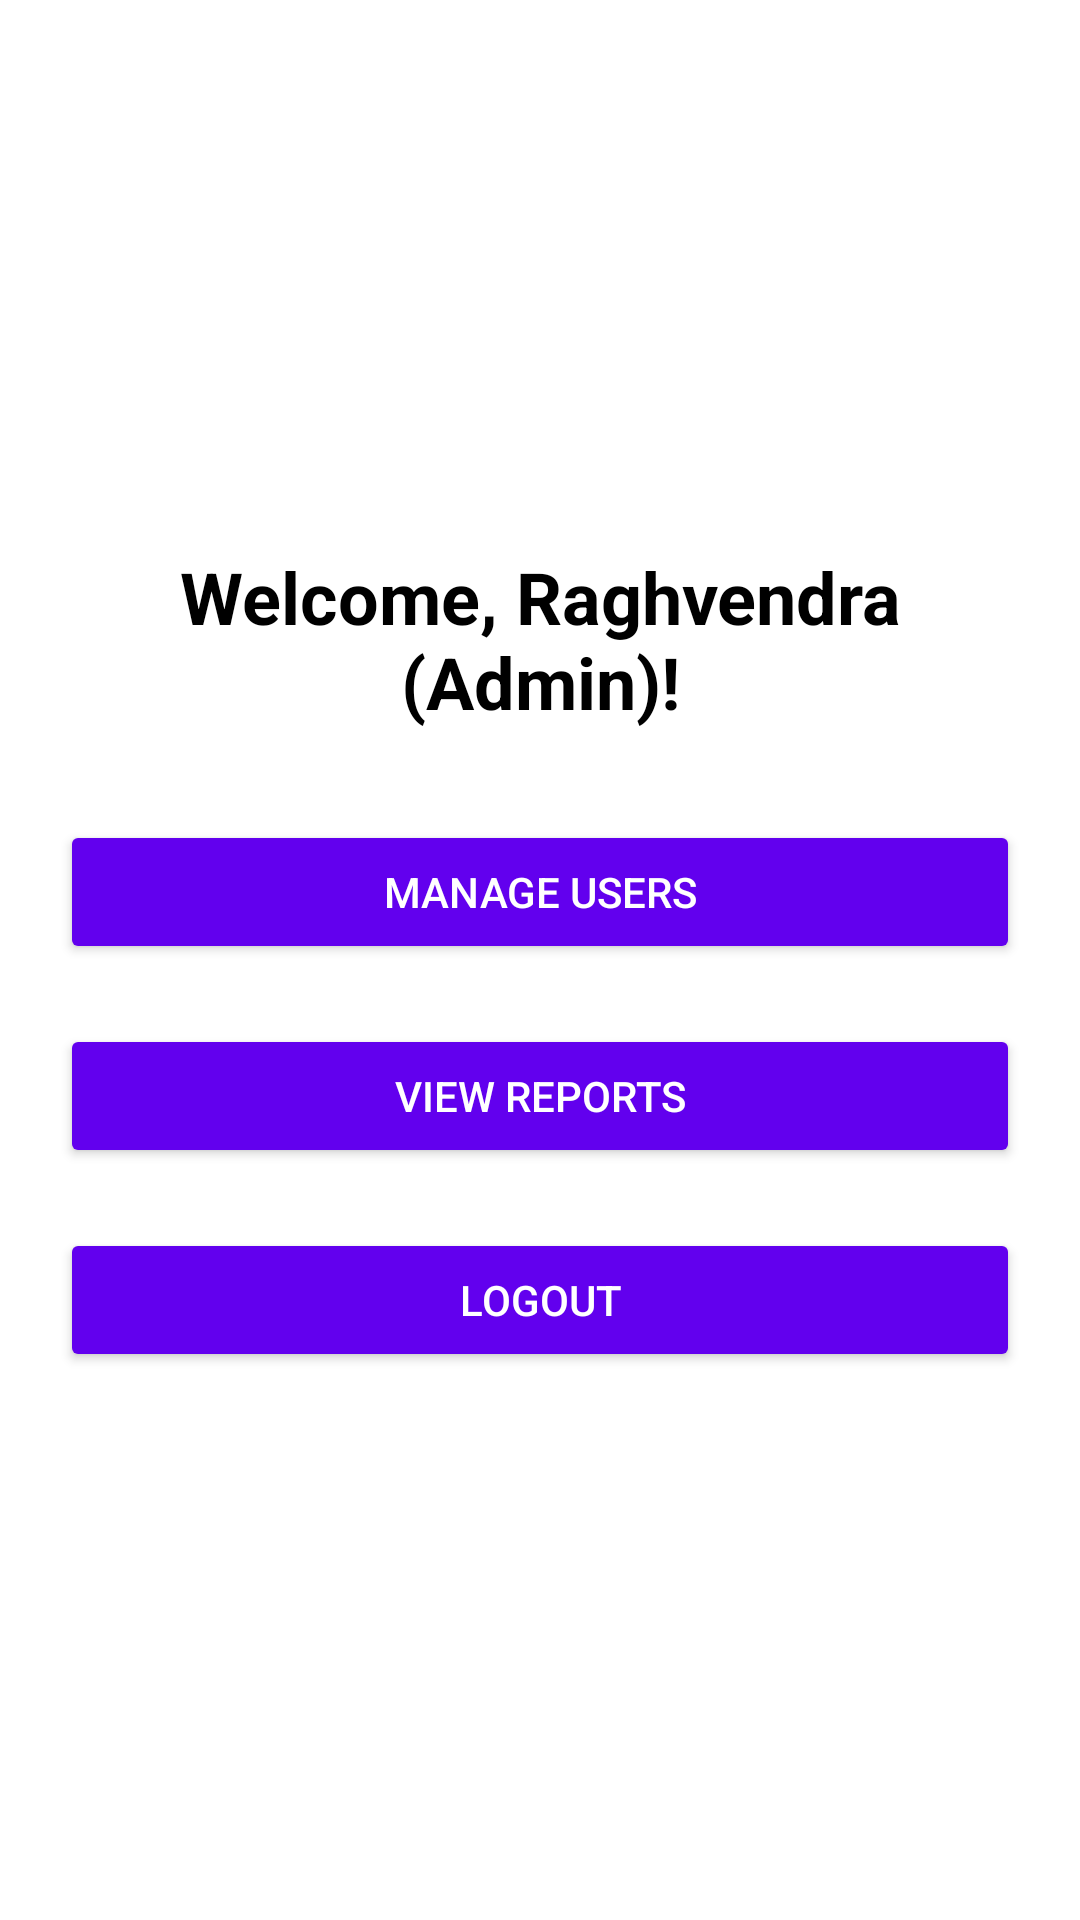

Produce the Android XML layout that renders to this screen, including the resource entries it uses.
<!-- AndroidManifest.xml: application theme Theme.ArthaSakha -->
<!-- res/layout/activity_admin_dashboard.xml -->
<?xml version="1.0" encoding="utf-8"?>
<LinearLayout
    xmlns:android="http://schemas.android.com/apk/res/android"
    android:layout_width="match_parent"
    android:layout_height="match_parent"
    android:orientation="vertical"
    android:padding="20dp"
    android:gravity="center"
    android:background="@color/white">

    
    <TextView
        android:id="@+id/tvWelcome"
        android:layout_width="wrap_content"
        android:layout_height="wrap_content"
        android:text="Welcome, Raghvendra (Admin)!"
        android:textSize="24sp"
        android:textStyle="bold"
        android:textColor="@color/black"
        android:gravity="center"
        android:layout_marginBottom="30dp"/>

    <Button
        android:id="@+id/btnManageUsers"
        android:layout_width="match_parent"
        android:layout_height="wrap_content"
        android:text="Manage Users"
        android:backgroundTint="@color/primary"
        android:textColor="@color/white"
        android:padding="10dp"
        android:layout_marginBottom="20dp"/>

    <Button
        android:id="@+id/btnViewReports"
        android:layout_width="match_parent"
        android:layout_height="wrap_content"
        android:text="View Reports"
        android:backgroundTint="@color/primary"
        android:textColor="@color/white"
        android:padding="10dp"
        android:layout_marginBottom="20dp"/>

    <Button
        android:id="@+id/btnLogout"
        android:layout_width="match_parent"
        android:layout_height="wrap_content"
        android:text="Logout"
        android:backgroundTint="@color/primary"
        android:textColor="@color/white"
        android:padding="10dp"/>

</LinearLayout>
<!-- resources referenced by this layout -->
<resources>
  <color name="black">#FF000000</color>
  <color name="primary">#6200EE</color>
  <color name="white">#FFFFFFFF</color>
  <style name="Theme.ArthaSakha" parent="Theme.Material3.DayNight.NoActionBar">
          <item name="colorPrimary">@color/purple_500</item>
          <item name="colorOnPrimary">@color/white</item>
          <item name="colorSecondary">@color/teal_200</item>
          <item name="colorOnSecondary">@color/black</item>
          <item name="android:windowBackground">@color/white</item>
          <item name="android:textColorHint">@color/gray</item>
  
          
          <item name="colorTertiary">@color/purple_200</item>
          <item name="colorOnTertiary">@color/white</item>
          <item name="colorSurface">@color/white</item>
          <item name="colorOnSurface">@color/black</item>
      </style>
  <color name="purple_500">#FF6200EE</color>
  <color name="teal_200">#FF03DAC5</color>
  <color name="gray">#808080</color>
  <color name="purple_200">#FFBB86FC</color>
</resources>
